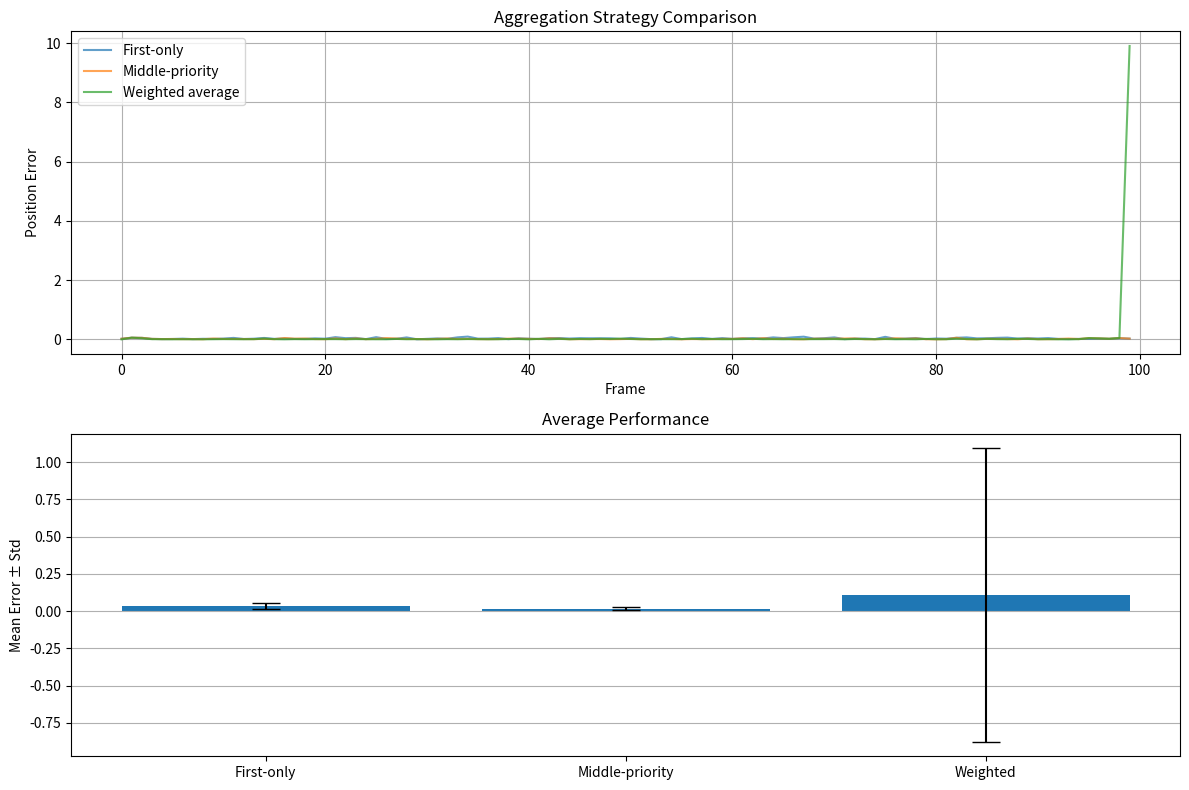

Here is the Python script that generated this plot:
#!/usr/bin/env python3
"""
Test different aggregation strategies for overlapping windows.
Compare using first prediction vs middle frames vs averaging.
"""

import numpy as np
import matplotlib.pyplot as plt
from pathlib import Path


def simulate_predictions_with_noise(n_frames=50, window_size=11, stride=1, noise_std=0.01):
    """
    Simulate pose predictions with different noise levels at window edges.
    Middle frames should have lower error.
    """
    # True trajectory: simple forward motion
    true_poses = np.zeros((n_frames, 7))
    true_poses[:, 3:] = [0, 0, 0, 1]  # Identity rotation
    for i in range(n_frames):
        true_poses[i, 0] = i * 0.1  # 0.1 units per frame in X
    
    # Generate predictions for each window
    windows = []
    for start_idx in range(0, n_frames - window_size + 1, stride):
        window_pred = np.zeros((window_size, 7))
        window_pred[:, 3:] = [0, 0, 0, 1]  # Identity rotation
        
        for i in range(window_size):
            frame_idx = start_idx + i
            
            # Add noise that's higher at edges, lower in middle
            distance_from_center = abs(i - window_size // 2)
            noise_scale = 1.0 + distance_from_center * 0.2  # 20% more noise per frame from center
            
            # True position + noise
            window_pred[i, 0] = true_poses[frame_idx, 0] + np.random.normal(0, noise_std * noise_scale)
            window_pred[i, 1] = 0 + np.random.normal(0, noise_std * noise_scale * 0.1)  # Small Y noise
            window_pred[i, 2] = 0 + np.random.normal(0, noise_std * noise_scale * 0.1)  # Small Z noise
        
        windows.append((start_idx, window_pred))
    
    return true_poses, windows


def aggregate_first_only(windows, n_frames):
    """Use only the first prediction for each frame."""
    aggregated = np.zeros((n_frames, 7))
    aggregated[:, 3:] = [0, 0, 0, 1]
    counts = np.zeros(n_frames)
    
    for start_idx, pred in windows:
        for i in range(len(pred)):
            frame_idx = start_idx + i
            if frame_idx < n_frames and counts[frame_idx] == 0:
                aggregated[frame_idx] = pred[i]
                counts[frame_idx] = 1
    
    return aggregated


def aggregate_middle_priority(windows, n_frames, window_size=11):
    """Prioritize predictions from middle of windows."""
    aggregated = np.zeros((n_frames, 7))
    aggregated[:, 3:] = [0, 0, 0, 1]
    quality_scores = np.full(n_frames, -1.0)  # Track best quality so far
    
    middle = window_size // 2
    
    for start_idx, pred in windows:
        for i in range(len(pred)):
            frame_idx = start_idx + i
            if frame_idx < n_frames:
                # Quality score: higher for frames closer to window center
                quality = 1.0 - abs(i - middle) / middle
                
                if quality > quality_scores[frame_idx]:
                    aggregated[frame_idx] = pred[i]
                    quality_scores[frame_idx] = quality
    
    return aggregated


def aggregate_weighted_average(windows, n_frames, window_size=11):
    """Weighted average based on position in window."""
    aggregated = np.zeros((n_frames, 7))
    aggregated[:, 3:] = [0, 0, 0, 1]
    weights_sum = np.zeros(n_frames)
    
    middle = window_size // 2
    
    for start_idx, pred in windows:
        for i in range(len(pred)):
            frame_idx = start_idx + i
            if frame_idx < n_frames:
                # Weight: higher for frames closer to window center
                weight = 1.0 - abs(i - middle) / middle
                
                aggregated[frame_idx, :3] += weight * pred[i, :3]
                weights_sum[frame_idx] += weight
    
    # Normalize by total weights
    for i in range(n_frames):
        if weights_sum[i] > 0:
            aggregated[i, :3] /= weights_sum[i]
    
    return aggregated


def evaluate_strategies():
    """Compare different aggregation strategies."""
    np.random.seed(42)
    
    n_frames = 100
    window_size = 11
    stride = 1
    noise_std = 0.02
    
    # Generate simulated data
    true_poses, windows = simulate_predictions_with_noise(n_frames, window_size, stride, noise_std)
    
    # Test different strategies
    agg_first = aggregate_first_only(windows, n_frames)
    agg_middle = aggregate_middle_priority(windows, n_frames, window_size)
    agg_weighted = aggregate_weighted_average(windows, n_frames, window_size)
    
    # Calculate errors
    errors_first = np.linalg.norm(agg_first[:, :3] - true_poses[:, :3], axis=1)
    errors_middle = np.linalg.norm(agg_middle[:, :3] - true_poses[:, :3], axis=1)
    errors_weighted = np.linalg.norm(agg_weighted[:, :3] - true_poses[:, :3], axis=1)
    
    # Print statistics
    print("=== Aggregation Strategy Comparison ===\n")
    print(f"First-only strategy:")
    print(f"  Mean error: {errors_first.mean():.6f}")
    print(f"  Std error:  {errors_first.std():.6f}")
    print(f"  Max error:  {errors_first.max():.6f}")
    
    print(f"\nMiddle-priority strategy:")
    print(f"  Mean error: {errors_middle.mean():.6f}")
    print(f"  Std error:  {errors_middle.std():.6f}")
    print(f"  Max error:  {errors_middle.max():.6f}")
    
    print(f"\nWeighted average strategy:")
    print(f"  Mean error: {errors_weighted.mean():.6f}")
    print(f"  Std error:  {errors_weighted.std():.6f}")
    print(f"  Max error:  {errors_weighted.max():.6f}")
    
    # Improvement percentages
    improve_middle = (errors_first.mean() - errors_middle.mean()) / errors_first.mean() * 100
    improve_weighted = (errors_first.mean() - errors_weighted.mean()) / errors_first.mean() * 100
    
    print(f"\nImprovement over first-only:")
    print(f"  Middle-priority: {improve_middle:.1f}%")
    print(f"  Weighted average: {improve_weighted:.1f}%")
    
    # Plot results
    plt.figure(figsize=(12, 8))
    
    plt.subplot(2, 1, 1)
    plt.plot(errors_first, label='First-only', alpha=0.7)
    plt.plot(errors_middle, label='Middle-priority', alpha=0.7)
    plt.plot(errors_weighted, label='Weighted average', alpha=0.7)
    plt.xlabel('Frame')
    plt.ylabel('Position Error')
    plt.title('Aggregation Strategy Comparison')
    plt.legend()
    plt.grid(True)
    
    plt.subplot(2, 1, 2)
    x = np.arange(3)
    means = [errors_first.mean(), errors_middle.mean(), errors_weighted.mean()]
    stds = [errors_first.std(), errors_middle.std(), errors_weighted.std()]
    
    plt.bar(x, means, yerr=stds, capsize=10)
    plt.xticks(x, ['First-only', 'Middle-priority', 'Weighted'])
    plt.ylabel('Mean Error ± Std')
    plt.title('Average Performance')
    plt.grid(True, axis='y')
    
    plt.tight_layout()
    plt.savefig('aggregation_comparison.png', dpi=150)
    print(f"\nPlot saved to aggregation_comparison.png")


if __name__ == "__main__":
    evaluate_strategies()